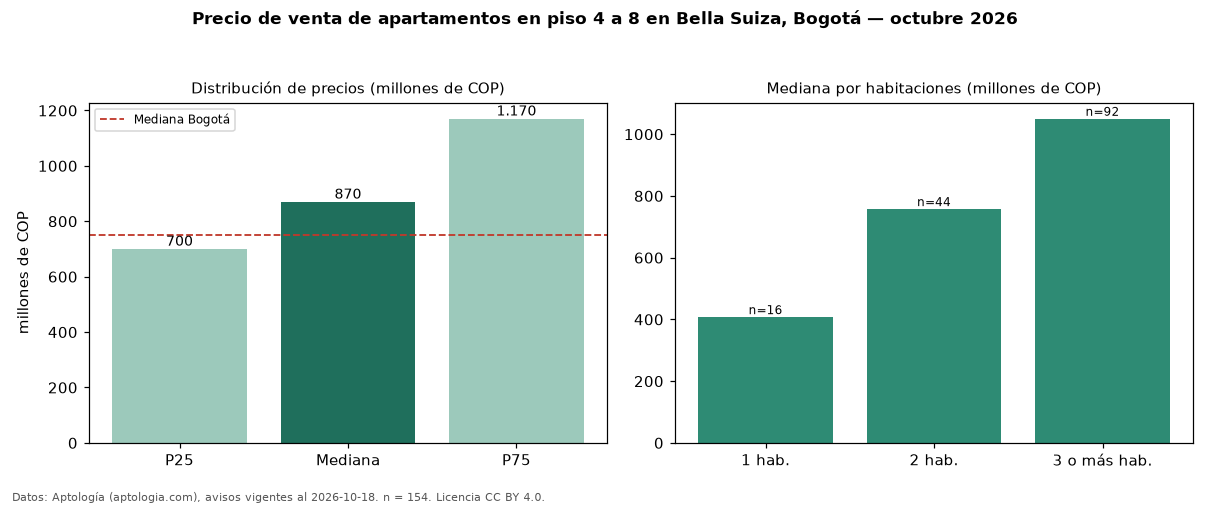

The table this chart was drawn from, first rows:
seccion, metrica, valor, moneda, n
filtro, piso2, en piso 4 a 8, , 154
precio, p25, 700000000, COP, 154
precio, mediana, 869850000, COP, 154
precio, p75, 1170000000, COP, 154
precio, minimo, 210000000, COP, 154
precio, maximo, 3500000000, COP, 154
m2, mediana_precio_m2, 7592227, COP, 154
m2, area_mediana_m2, 119.0, m2, 154
admin, mediana_admin_mes, 914000, COP, 143
banos, mediana_banos, 3.0, , 
parqueadero, pct_con_parqueadero, 98.0, %, 153
estrato, estrato_mas_frecuente, 5, , 153
habitaciones, 1, 407500000, COP, 16
habitaciones, 2, 757500000, COP, 44
habitaciones, 3+, 1050000000, COP, 92
ciudad, mediana_ciudad_referencia, 750000000, COP, 
ciudad, mediana_m2_ciudad, 7261905, COP, 
fuente, fecha_datos, 2026-10-18, , 
fuente, atribucion, https://www.aptologia.com/venta/bogota/b…, , 
fuente, licencia, CC BY 4.0, , 
